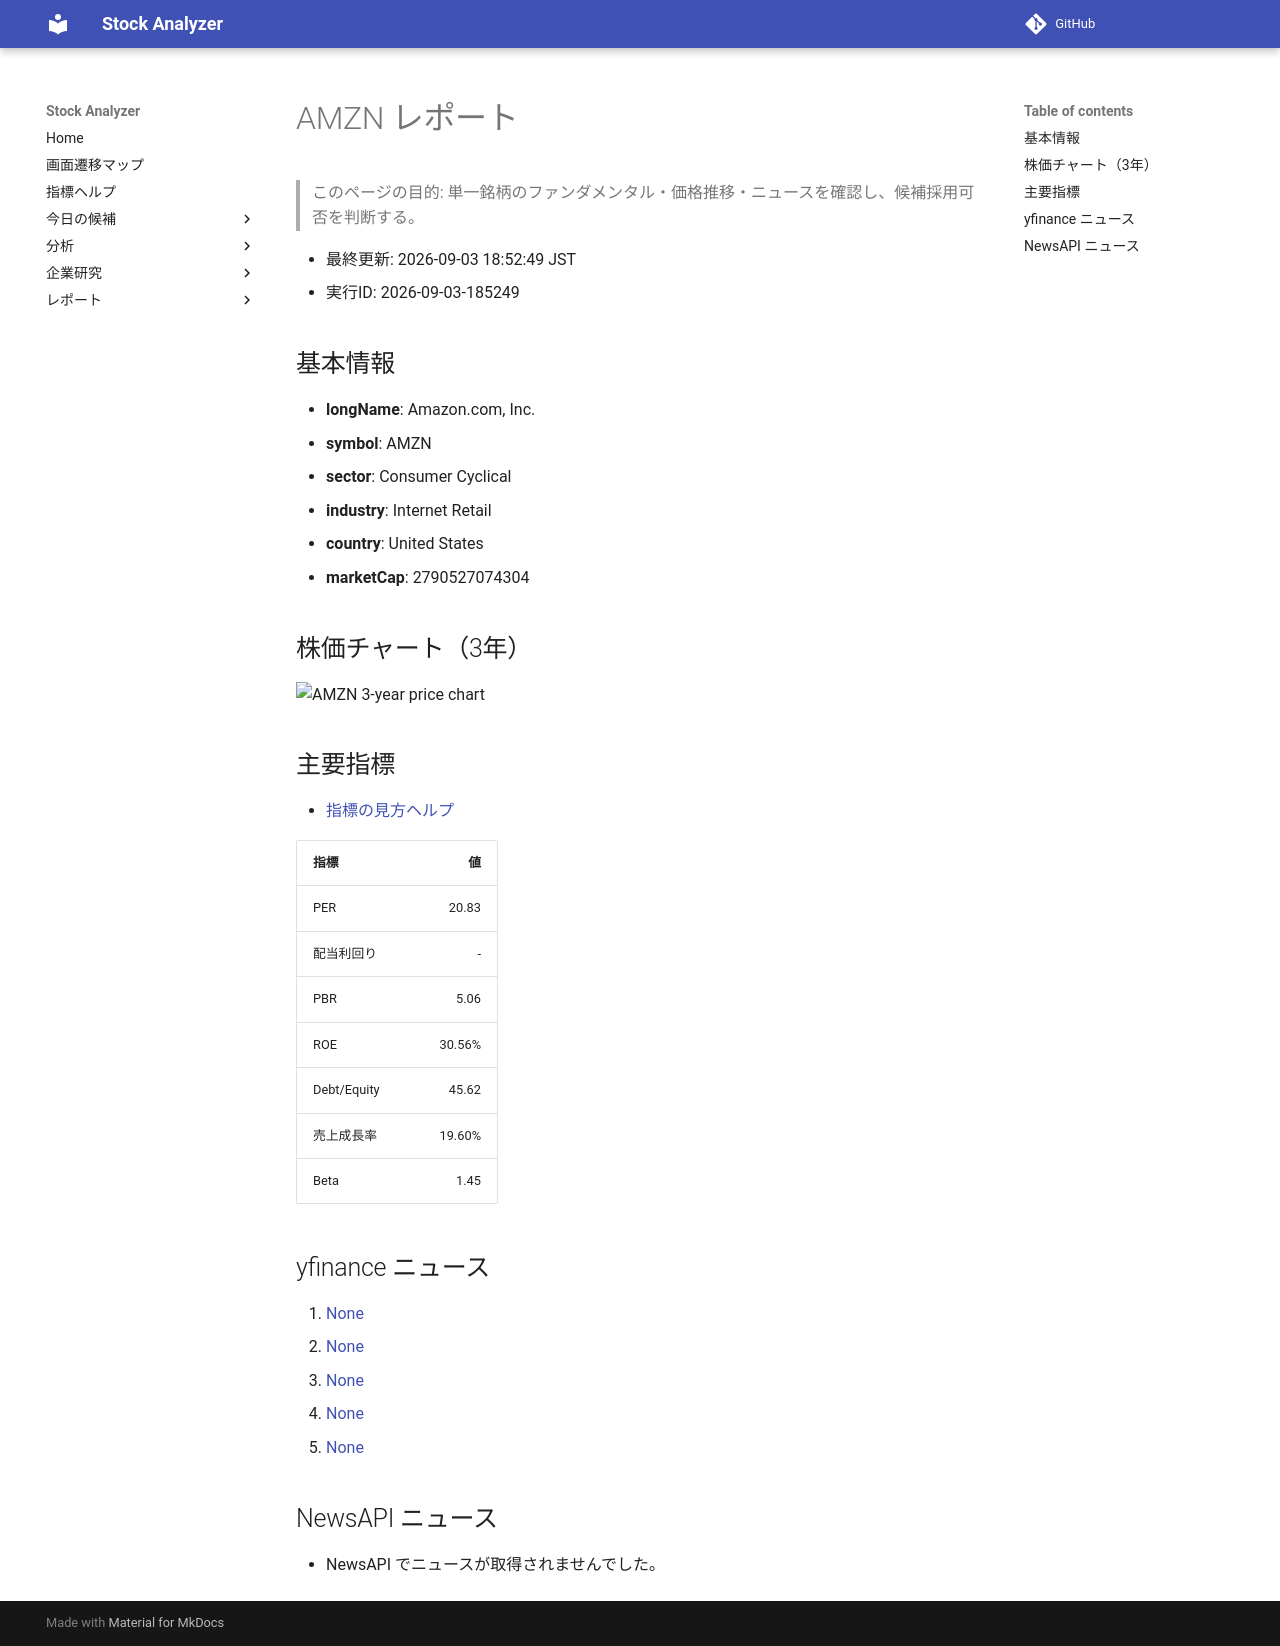

repository: Yumi-note/Making-APP · page: reports/2026-09-03/185249/AMZN/index.html · generator: mkdocs

# AMZN レポート

> このページの目的: 単一銘柄のファンダメンタル・価格推移・ニュースを確認し、候補採用可否を判断する。

- 最終更新: 2026-09-03 18:52:49 JST
- 実行ID: 2026-09-03-185249

## 基本情報

- **longName**: Amazon.com, Inc.
- **symbol**: AMZN
- **sector**: Consumer Cyclical
- **industry**: Internet Retail
- **country**: United States
- **marketCap**: 2790527074304

## 株価チャート（3年）

![AMZN 3-year price chart](AMZN_3y.png)

## 主要指標

- [指標の見方ヘルプ](../../../../indicators.md)

| 指標 | 値 |
|---|---:|
| PER | 20.83 |
| 配当利回り | - |
| PBR | 5.06 |
| ROE | 30.56% |
| Debt/Equity | 45.62 |
| 売上成長率 | 19.60% |
| Beta | 1.45 |

## yfinance ニュース

1. [None](None)
2. [None](None)
3. [None](None)
4. [None](None)
5. [None](None)

## NewsAPI ニュース

- NewsAPI でニュースが取得されませんでした。
